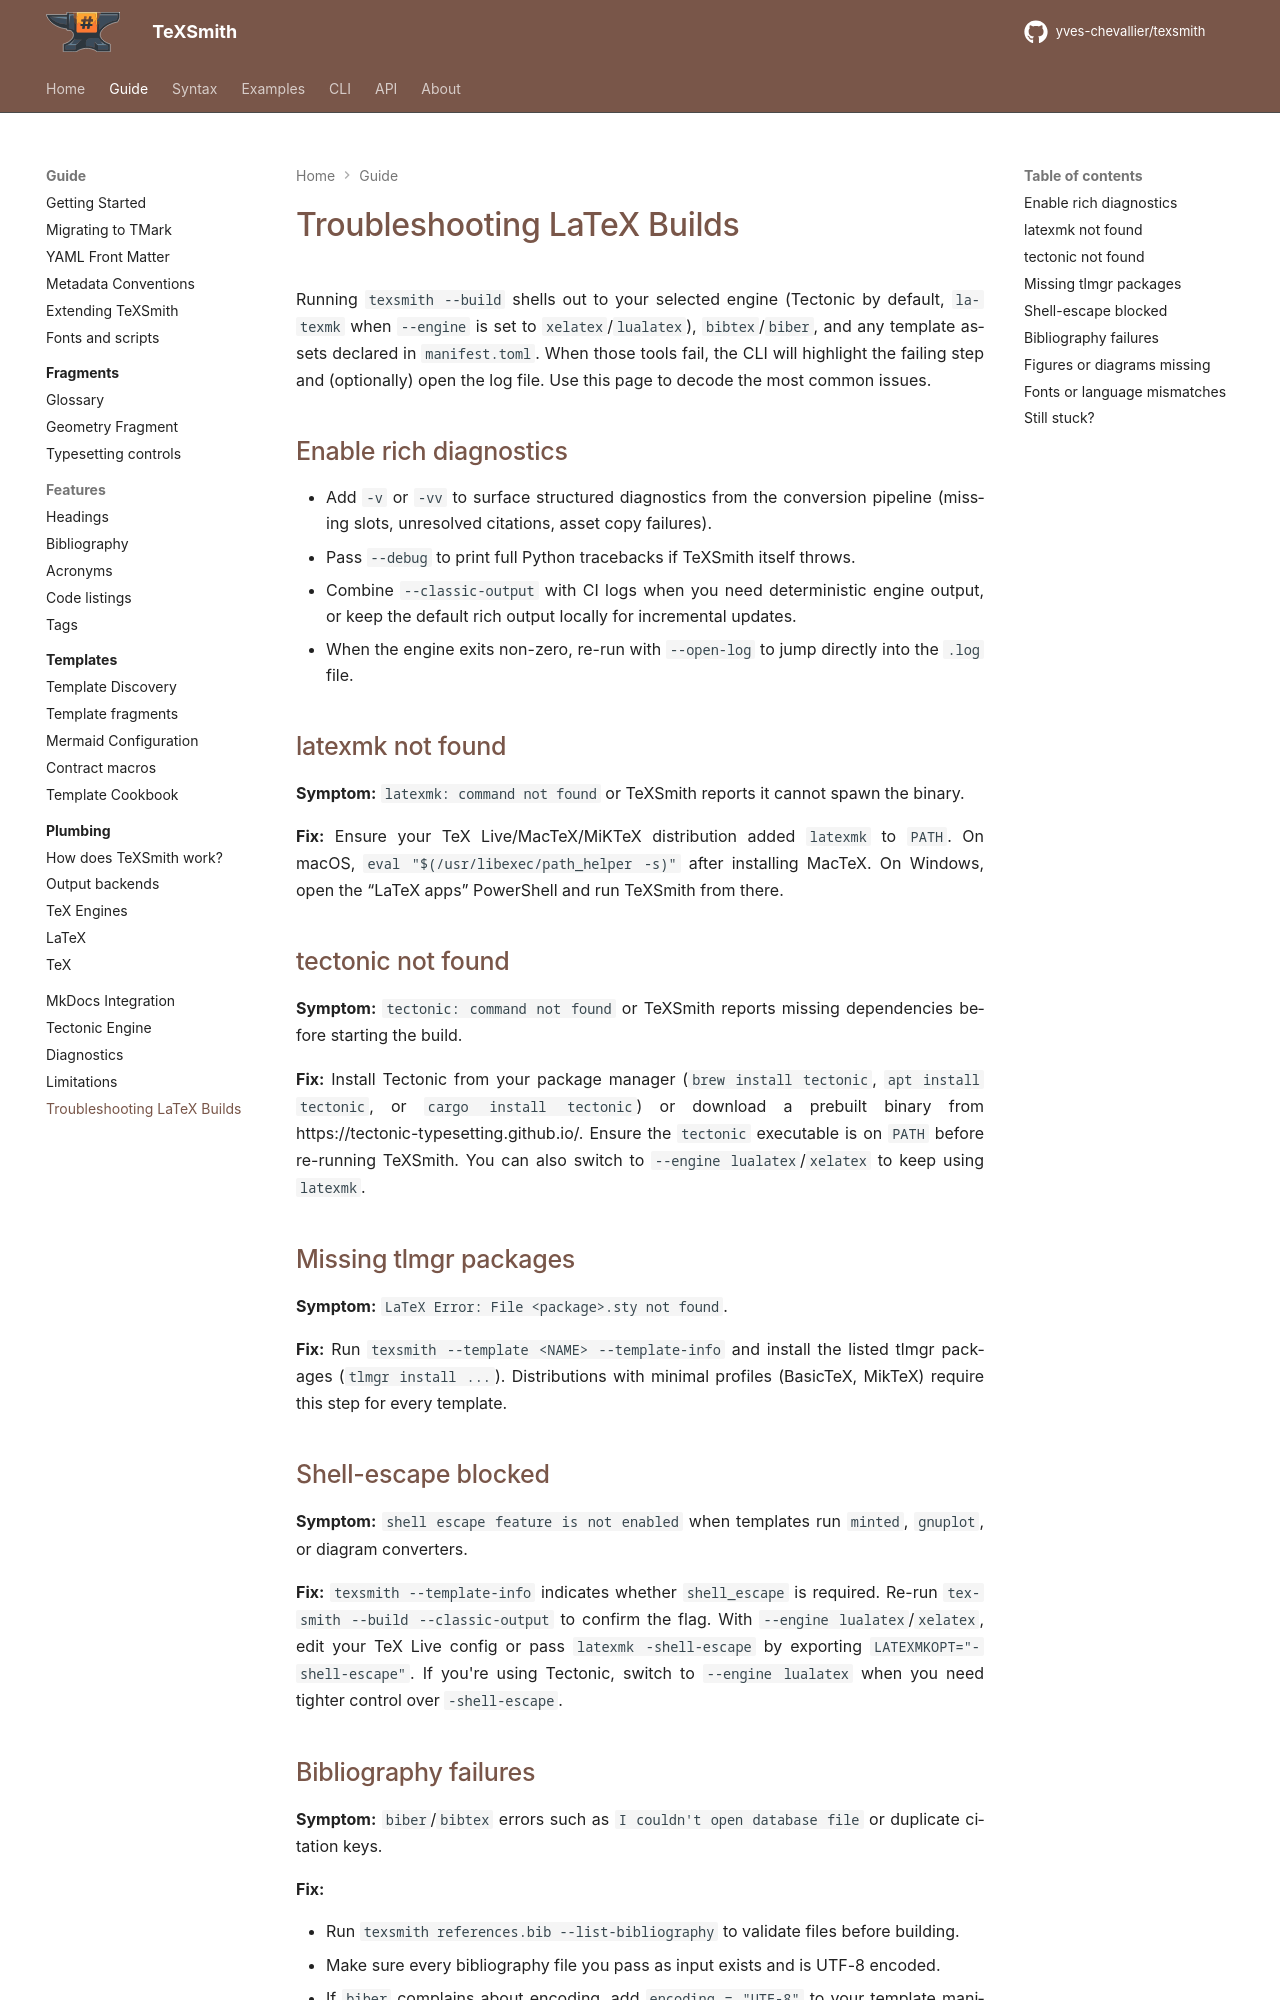

repository: yves-chevallier/texsmith · page: 0.7.0/guide/troubleshooting/index.html · generator: mkdocs

# Troubleshooting LaTeX Builds

Running `texsmith --build` shells out to your selected engine (Tectonic by default, `latexmk` when `--engine` is set to `xelatex`/`lualatex`), `bibtex`/`biber`, and any template assets declared in `manifest.toml`. When those tools fail, the CLI will highlight the failing step and (optionally) open the log file. Use this page to decode the most common issues.

## Enable rich diagnostics

- Add `-v` or `-vv` to surface structured diagnostics from the conversion pipeline (missing slots, unresolved citations, asset copy failures).
- Pass `--debug` to print full Python tracebacks if TeXSmith itself throws.
- Combine `--classic-output` with CI logs when you need deterministic engine output, or keep the default rich output locally for incremental updates.
- When the engine exits non-zero, re-run with `--open-log` to jump directly into the `.log` file.

## latexmk not found

**Symptom:** `latexmk: command not found` or TeXSmith reports it cannot spawn the binary.

**Fix:** Ensure your TeX Live/MacTeX/MiKTeX distribution added `latexmk` to `PATH`. On macOS, `eval "$(/usr/libexec/path_helper -s)"` after installing MacTeX. On Windows, open the “LaTeX apps” PowerShell and run TeXSmith from there.

## tectonic not found

**Symptom:** `tectonic: command not found` or TeXSmith reports missing dependencies before starting the build.

**Fix:** Install Tectonic from your package manager (`brew install tectonic`, `apt install tectonic`, or `cargo install tectonic`) or download a prebuilt binary from https://tectonic-typesetting.github.io/. Ensure the `tectonic` executable is on `PATH` before re-running TeXSmith. You can also switch to `--engine lualatex`/`xelatex` to keep using `latexmk`.

## Missing tlmgr packages

**Symptom:** `LaTeX Error: File <package>.sty not found`.

**Fix:** Run `texsmith --template <NAME> --template-info` and install the listed tlmgr packages (`tlmgr install ...`). Distributions with minimal profiles (BasicTeX, MikTeX) require this step for every template.

## Shell-escape blocked

**Symptom:** `shell escape feature is not enabled` when templates run `minted`, `gnuplot`, or diagram converters.

**Fix:** `texsmith --template-info` indicates whether `shell_escape` is required. Re-run `texsmith --build --classic-output` to confirm the flag. With `--engine lualatex`/`xelatex`, edit your TeX Live config or pass `latexmk -shell-escape` by exporting `LATEXMKOPT="-shell-escape"`. If you're using Tectonic, switch to `--engine lualatex` when you need tighter control over `-shell-escape`.
